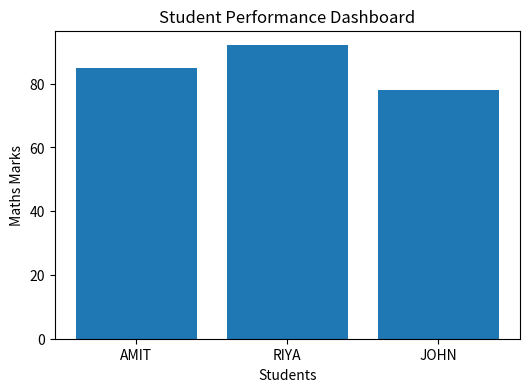
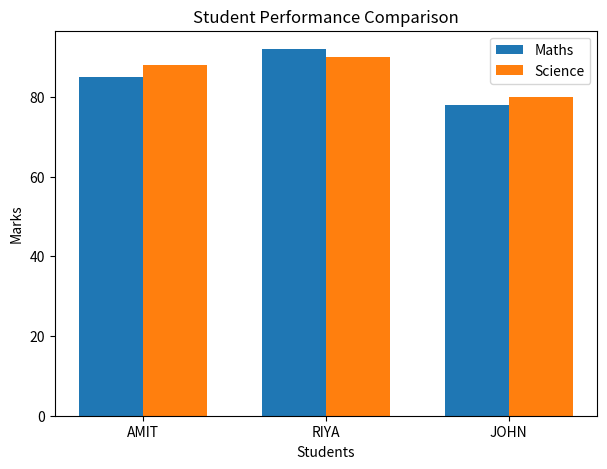

Reproduce these figures in Python, in order.
import matplotlib.pyplot as plt
import numpy as np

# Dataset
students = ["AMIT", "RIYA", "JOHN"]

# Subject Marks
maths = [85, 92, 78]
science = [88, 90, 80]

# ---------- Simple Bar Chart ----------
plt.figure(figsize=(6, 4))

plt.bar(students, maths)

plt.title("Student Performance Dashboard")
plt.xlabel("Students")
plt.ylabel("Maths Marks")

plt.show()

# ---------- Grouped Bar Chart ----------
x = np.arange(len(students))
width = 0.35

plt.figure(figsize=(7, 5))

plt.bar(x - width/2, maths, width, label='Maths')
plt.bar(x + width/2, science, width, label='Science')

plt.title("Student Performance Comparison")
plt.xlabel("Students")
plt.ylabel("Marks")

plt.xticks(x, students)

plt.legend()

plt.show()
